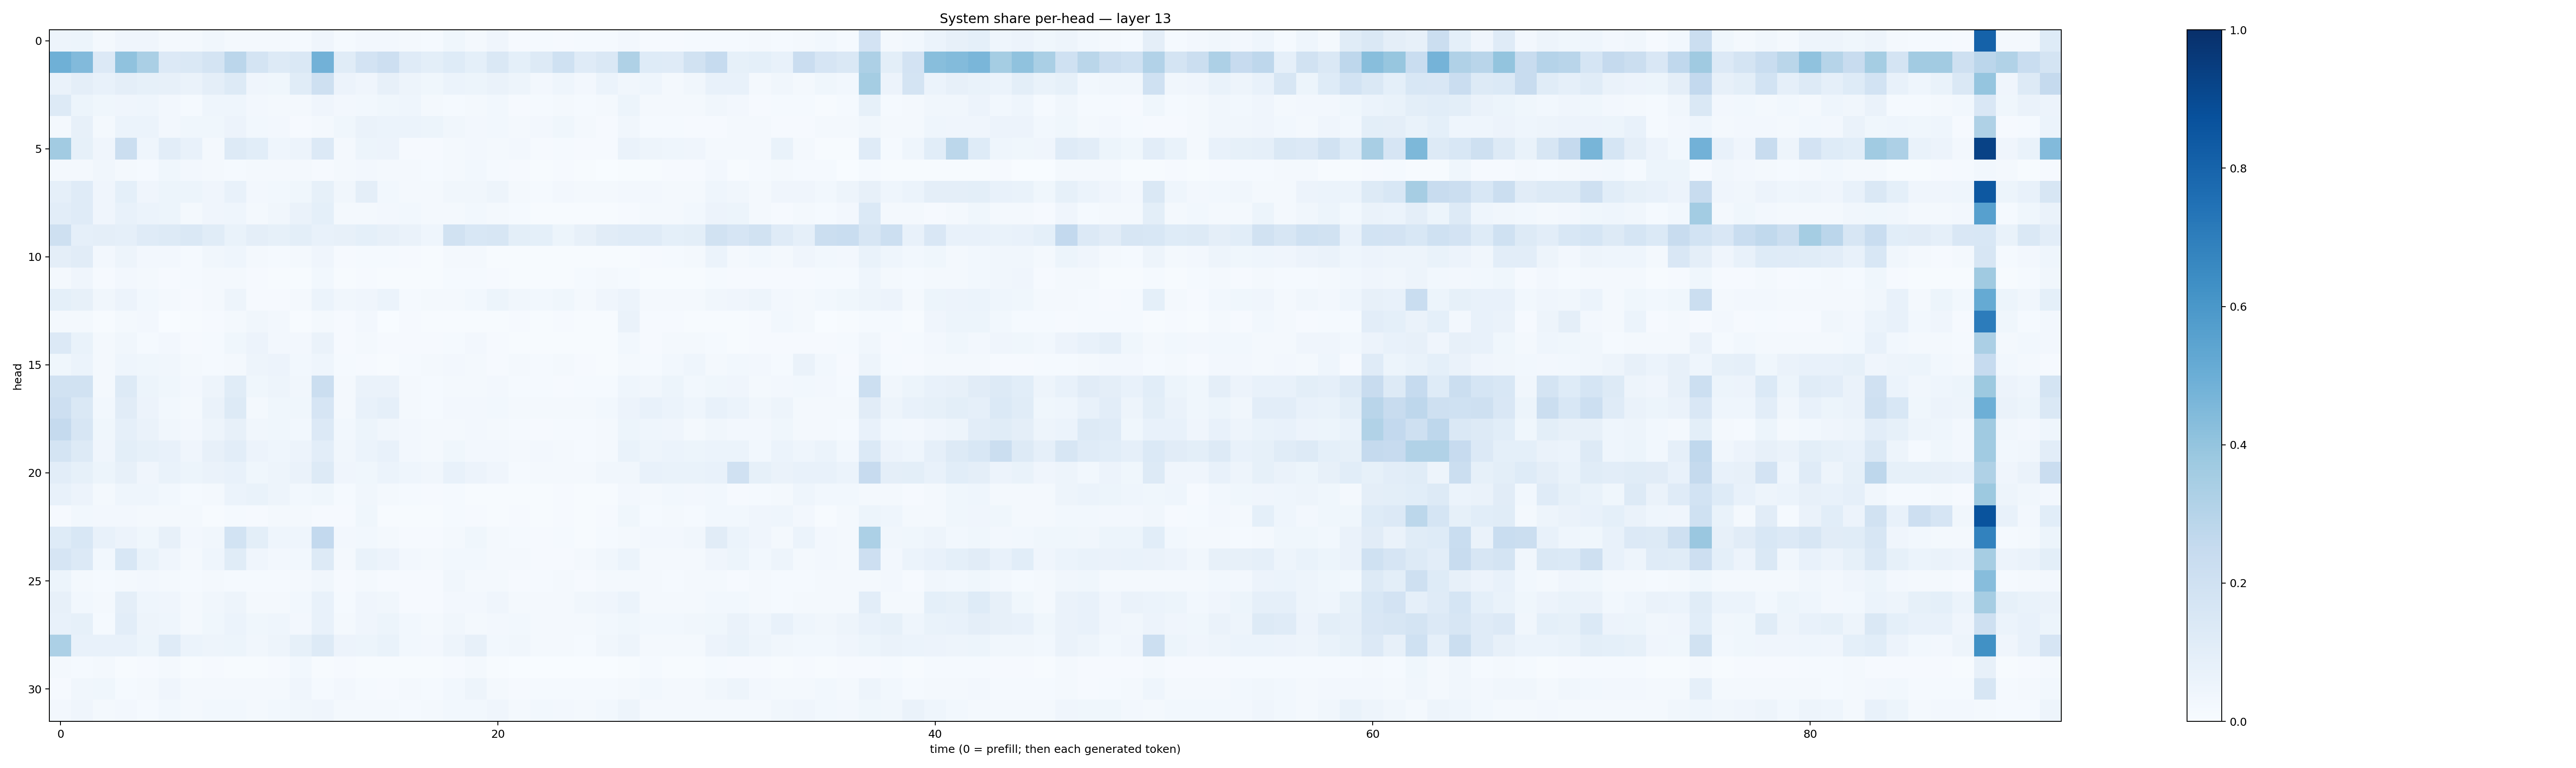

The data file committed next to this chart (first rows):
0.048831534, 0.051748775, 0.022413269, 0.0395325, 0.042644903, 0.021193989, 0.01856693, 0.033684943, 0.019746786, 0.016744291, 0.023058863, 0.013814677, 0.04028731, 0.0141895125, 0.027099913, 0.026760397, 0.019992573, 0.014677353, 0.03813722, 0.022197863, 0.03973595, 0.008467591, 0.013494485, 0.009632265
0.49, 0.4421, 0.1354, 0.4096, 0.3378, 0.1361, 0.1411, 0.1743, 0.2813, 0.1766, 0.1277, 0.1459, 0.4839, 0.1153, 0.1835, 0.2131, 0.1177, 0.1013, 0.1217, 0.0922, 0.1482, 0.09146, 0.132, 0.2006
0.06538, 0.09759, 0.07464, 0.09582, 0.08541, 0.08187, 0.06517, 0.09501, 0.1274, 0.04241, 0.03853, 0.1134, 0.206, 0.057, 0.03947, 0.0796, 0.04845, 0.03674, 0.06018, 0.05259, 0.065, 0.04888, 0.02384, 0.04417
0.1322, 0.05125, 0.03534, 0.04058, 0.04676, 0.02626, 0.01448, 0.0444, 0.0455, 0.02412, 0.02125, 0.02315, 0.04206, 0.02503, 0.02809, 0.03647, 0.04421, 0.02073, 0.01329, 0.01947, 0.02807, 0.009764, 0.01271, 0.0185
0.01656, 0.07987, 0.01698, 0.05997, 0.06137, 0.02521, 0.03742, 0.03633, 0.0553, 0.02782, 0.02449, 0.01036, 0.01958, 0.03605, 0.06401, 0.05965, 0.06012, 0.05359, 0.03153, 0.02478, 0.02858, 0.01748, 0.0255, 0.0356
0.3606, 0.08481, 0.04181, 0.2236, 0.04382, 0.1052, 0.07118, 0.01903, 0.1265, 0.1084, 0.04469, 0.05734, 0.134, 0.02025, 0.0514, 0.05829, 0.01151, 0.008329, 0.01661, 0.02457, 0.02013, 0.02409, 0.01158, 0.01548
0.01772, 0.01789, 0.03241, 0.01919, 0.01345, 0.03787, 0.02452, 0.02067, 0.01321, 0.01796, 0.02232, 0.02067, 0.01033, 0.01625, 0.02467, 0.01851, 0.02179, 0.01212, 0.01893, 0.03021, 0.01233, 0.009847, 0.00529, 0.01088
0.08919, 0.1177, 0.03983, 0.08997, 0.04224, 0.05409, 0.05333, 0.04292, 0.07565, 0.02713, 0.02749, 0.0374, 0.08265, 0.03462, 0.09738, 0.03071, 0.01636, 0.01626, 0.03161, 0.03137, 0.04864, 0.0177, 0.0139, 0.02471
0.1032, 0.1196, 0.04004, 0.07211, 0.06067, 0.05144, 0.02009, 0.04114, 0.04396, 0.01852, 0.03268, 0.06332, 0.09283, 0.0171, 0.01594, 0.02395, 0.02851, 0.01849, 0.02168, 0.02827, 0.01756, 0.01218, 0.007627, 0.00573
0.2085, 0.08925, 0.09508, 0.08736, 0.1196, 0.1298, 0.1449, 0.115, 0.06997, 0.09377, 0.08234, 0.09949, 0.07439, 0.07833, 0.09242, 0.07986, 0.06468, 0.04329, 0.1947, 0.1551, 0.163, 0.1004, 0.09098, 0.0533
0.09431, 0.11, 0.02615, 0.04799, 0.02664, 0.02353, 0.01421, 0.03205, 0.0457, 0.01763, 0.01357, 0.02178, 0.04015, 0.01066, 0.01482, 0.01219, 0.01166, 0.006474, 0.0179, 0.01685, 0.00537, 0.005463, 0.005908, 0.006189
0.02271, 0.04263, 0.008621, 0.02703, 0.02017, 0.01151, 0.01299, 0.0234, 0.01736, 0.00872, 0.007729, 0.006566, 0.03107, 0.004414, 0.009366, 0.00677, 0.006323, 0.00398, 0.01342, 0.01487, 0.01137, 0.007122, 0.00723, 0.004453
0.09219, 0.07849, 0.03394, 0.05615, 0.03086, 0.01563, 0.008534, 0.01954, 0.04797, 0.01029, 0.01146, 0.02186, 0.06073, 0.03317, 0.03978, 0.0586, 0.01413, 0.01908, 0.02101, 0.03095, 0.0539, 0.03407, 0.03094, 0.03728
0.02273, 0.02231, 0.006476, 0.0163, 0.02499, 0.00311, 0.005909, 0.008758, 0.01912, 0.03498, 0.02483, 0.007164, 0.01697, 0.00998, 0.0263, 0.003173, 0.008141, 0.007551, 0.00659, 0.005919, 0.006109, 0.01096, 0.007306, 0.01087
0.1364, 0.06929, 0.01897, 0.03321, 0.01246, 0.02591, 0.01153, 0.01407, 0.03761, 0.05516, 0.02649, 0.0259, 0.06472, 0.008838, 0.02272, 0.00897, 0.008895, 0.009214, 0.01459, 0.02605, 0.008074, 0.005349, 0.00491, 0.006486
0.03763, 0.06088, 0.02301, 0.04369, 0.03694, 0.032, 0.01728, 0.01339, 0.02218, 0.04832, 0.0559, 0.02969, 0.04528, 0.01286, 0.009922, 0.004922, 0.01394, 0.02013, 0.02549, 0.01767, 0.009099, 0.01627, 0.01179, 0.01628
0.1892, 0.1895, 0.02095, 0.1285, 0.05153, 0.0371, 0.02431, 0.04811, 0.1171, 0.03779, 0.04696, 0.03288, 0.2221, 0.02235, 0.06605, 0.06564, 0.0182, 0.01351, 0.02076, 0.02262, 0.02443, 0.01517, 0.0138, 0.01133
0.2114, 0.1409, 0.02972, 0.1129, 0.05613, 0.02837, 0.02233, 0.06408, 0.1262, 0.02218, 0.03834, 0.03828, 0.1648, 0.0234, 0.07241, 0.08798, 0.02036, 0.01421, 0.02361, 0.02478, 0.02873, 0.02109, 0.01837, 0.01729
0.2531, 0.1585, 0.03554, 0.08842, 0.06473, 0.03512, 0.02564, 0.04967, 0.07982, 0.03378, 0.03693, 0.02871, 0.1358, 0.02943, 0.05323, 0.03364, 0.02438, 0.02217, 0.01959, 0.026, 0.016, 0.0127, 0.01091, 0.01382
0.1732, 0.1308, 0.04014, 0.09957, 0.08403, 0.07786, 0.04035, 0.08157, 0.1054, 0.05484, 0.04482, 0.0564, 0.1027, 0.03488, 0.0621, 0.07177, 0.02643, 0.01853, 0.03678, 0.02689, 0.02515, 0.01676, 0.02694, 0.02076
0.1028, 0.08416, 0.05449, 0.07895, 0.03969, 0.06887, 0.05205, 0.06629, 0.07525, 0.03601, 0.04817, 0.06481, 0.1258, 0.0425, 0.0368, 0.06171, 0.04401, 0.03131, 0.07219, 0.05626, 0.04206, 0.01539, 0.0191, 0.0199
0.07631, 0.0555, 0.01875, 0.04442, 0.0431, 0.02938, 0.012, 0.01697, 0.06015, 0.06847, 0.05018, 0.0301, 0.03525, 0.01465, 0.03137, 0.0163, 0.01285, 0.01067, 0.01375, 0.007029, 0.005431, 0.005455, 0.006219, 0.008964
0.01008, 0.02999, 0.02574, 0.02564, 0.01678, 0.02027, 0.01842, 0.006355, 0.01421, 0.01123, 0.01642, 0.0181, 0.007952, 0.01046, 0.03882, 0.006134, 0.006793, 0.005632, 0.01212, 0.007855, 0.004826, 0.008236, 0.005584, 0.009617
0.1213, 0.1548, 0.0724, 0.05695, 0.03625, 0.07845, 0.02451, 0.03414, 0.1853, 0.09827, 0.04674, 0.04539, 0.2605, 0.0259, 0.02973, 0.01944, 0.01088, 0.01102, 0.01971, 0.03781, 0.01951, 0.01195, 0.009123, 0.01416
0.1651, 0.1343, 0.02874, 0.1548, 0.06972, 0.04173, 0.0192, 0.04676, 0.1168, 0.04067, 0.02619, 0.03074, 0.1255, 0.02062, 0.06954, 0.05524, 0.02344, 0.01592, 0.02851, 0.02798, 0.02321, 0.01938, 0.01038, 0.01171
0.05203, 0.02071, 0.01277, 0.02273, 0.02351, 0.016, 0.01257, 0.0175, 0.01372, 0.01321, 0.01482, 0.02092, 0.03253, 0.00926, 0.01638, 0.009374, 0.0105, 0.0084, 0.03323, 0.02022, 0.01846, 0.009724, 0.01495, 0.01867
0.08083, 0.02925, 0.01744, 0.09529, 0.04365, 0.04268, 0.02186, 0.03167, 0.05016, 0.01905, 0.02136, 0.02947, 0.07496, 0.01387, 0.03945, 0.03134, 0.01167, 0.0113, 0.02461, 0.02398, 0.04288, 0.01941, 0.01828, 0.0189
0.07707, 0.08357, 0.01418, 0.1022, 0.05015, 0.04385, 0.02258, 0.03892, 0.05863, 0.03793, 0.04647, 0.02533, 0.07435, 0.01688, 0.04084, 0.05114, 0.02833, 0.02044, 0.03356, 0.01965, 0.02638, 0.02974, 0.02227, 0.01711
0.3284, 0.07094, 0.07232, 0.07368, 0.05153, 0.1191, 0.06147, 0.04957, 0.05225, 0.03387, 0.04879, 0.0837, 0.1313, 0.05822, 0.05241, 0.06723, 0.03061, 0.02377, 0.04946, 0.07958, 0.02772, 0.03297, 0.01611, 0.02274
0.01753, 0.01426, 0.02122, 0.007555, 0.008222, 0.01673, 0.007748, 0.0102, 0.005669, 0.006826, 0.01131, 0.02774, 0.007522, 0.008327, 0.005034, 0.007109, 0.004706, 0.005222, 0.009198, 0.01968, 0.005009, 0.003731, 0.00272, 0.003087
0.01063, 0.03202, 0.03846, 0.01502, 0.01795, 0.0408, 0.02096, 0.02303, 0.01589, 0.0206, 0.02281, 0.03963, 0.01562, 0.02645, 0.0119, 0.0113, 0.01789, 0.01377, 0.03049, 0.05023, 0.02206, 0.01156, 0.01446, 0.01424
0.02365, 0.04048, 0.02165, 0.02632, 0.01489, 0.02767, 0.01852, 0.03037, 0.02939, 0.02321, 0.02995, 0.03251, 0.04061, 0.0171, 0.01825, 0.02321, 0.01499, 0.01838, 0.02755, 0.02904, 0.04196, 0.02343, 0.02877, 0.02376
